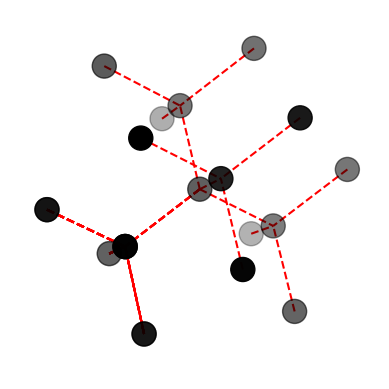

This figure's Python source:
import matplotlib.pyplot as plt
import numpy as np

fig = plt.figure()
ax = fig.add_subplot(projection='3d')
ax.axis('off')
ax.set_box_aspect([1,1,1])





ps_basis=[[0,0,0],[0,2,2],[2,0,2],[2,2,0],[3,3,3],[3,1,1],[1,3,1],[1,1,3]]
ps=ps_basis
ps+=[[p[0]-4,p[1],p[2]] for p in ps_basis]
ps+=[[p[0],p[1]-4,p[2]] for p in ps_basis]
ps+=[[p[0]-4,p[1]-4,p[2]] for p in ps_basis]
ps+=[[p[0],p[1],p[2]-4] for p in ps_basis]
ps+=[[p[0]-4,p[1],p[2]-4] for p in ps_basis]
ps+=[[p[0],p[1]-4,p[2]-4] for p in ps_basis]
ps+=[[p[0]-4,p[1]-4,p[2]-4] for p in ps_basis]

xbounds=[-2,2]
ybounds=xbounds
zbounds=xbounds

newps=[]
for p in ps:
	if p[0]>=xbounds[0] and p[0]<=xbounds[1] and p[1]>=ybounds[0] and p[1]<=ybounds[1] and p[2]>=zbounds[0] and p[2]<=zbounds[1]:
		newps+=[p]
ps=newps

nump_ps=np.array(ps)

xs=nump_ps[:,0]
ys=nump_ps[:,1]
zs=nump_ps[:,2]

ax.scatter(xs,ys,zs,marker='o',s=300,color='black')

for i in range(len(ps)):
	for j in range(i,len(ps)):
		p1=ps[i]
		p2=ps[j]
		if (p1[0]-p2[0])**2+(p1[1]-p2[1])**2+(p1[2]-p2[2])**2==3 :
			ax.plot([p1[0],p2[0]],[p1[1],p2[1]],[p1[2],p2[2]],color='red',ls='--')


ax.set_xlim3d(xbounds)
ax.set_ylim3d(ybounds)
ax.set_zlim3d(zbounds[0],zbounds[1])

plt.show()